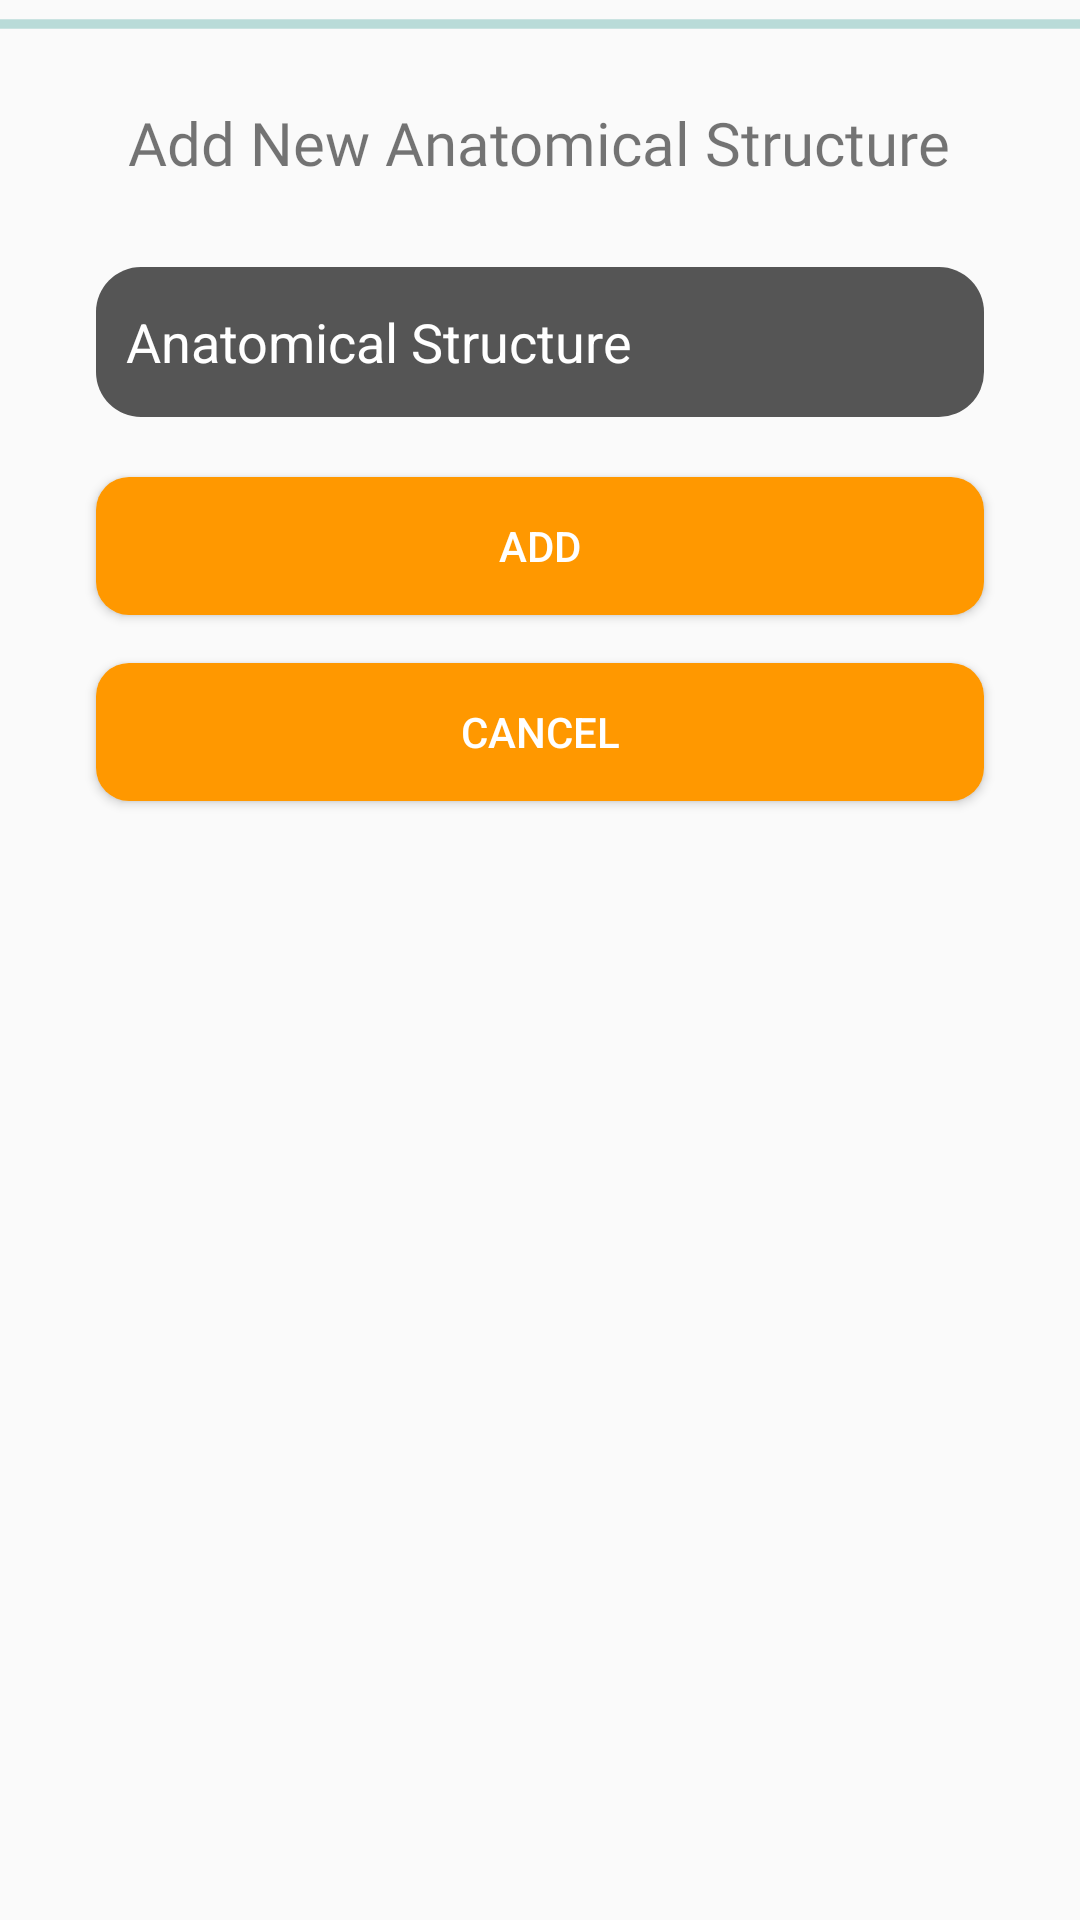

Write the Android layout XML for this screen, with the resource values it uses.
<!-- AndroidManifest.xml: application theme Theme.AppCompat.Light.NoActionBar -->
<!-- res/layout/add_as2_dialog.xml -->
<?xml version="1.0" encoding="utf-8"?>
<layout xmlns:android="http://schemas.android.com/apk/res/android"
    xmlns:app="http://schemas.android.com/apk/res-auto"
    xmlns:tools="http://schemas.android.com/tools">

    <data>

    </data>

    <androidx.coordinatorlayout.widget.CoordinatorLayout
        android:id="@+id/add_as_dialog_coordinator_layout"
        android:layout_width="match_parent"
        android:layout_height="wrap_content">


        <androidx.constraintlayout.widget.ConstraintLayout
            android:layout_width="match_parent"
            android:layout_height="wrap_content"
            >

            <ProgressBar
                android:id="@+id/addDialogProgressBar"
                style="@style/Widget.AppCompat.ProgressBar.Horizontal"
                android:layout_width="match_parent"
                android:layout_height="wrap_content"
                android:indeterminate="true"
                app:layout_constraintTop_toTopOf="parent"
                tools:layout_editor_absoluteX="30dp" />

            <TextView
                android:id="@+id/textView3"
                android:layout_width="wrap_content"
                android:layout_height="wrap_content"
                android:fontFamily="@font/roboto_slab_bold"
                android:text="Add New Anatomical Structure"
                android:textSize="20dp"
                app:layout_constraintBottom_toBottomOf="parent"
                app:layout_constraintEnd_toEndOf="parent"
                app:layout_constraintHorizontal_bias="0.495"
                app:layout_constraintStart_toStartOf="parent"
                app:layout_constraintTop_toBottomOf="@id/addDialogProgressBar"
                app:layout_constraintVertical_bias="0.071" />

            <EditText
                android:id="@+id/editTextAs"
                android:layout_width="296dp"
                android:layout_height="50dp"
                android:layout_marginTop="28dp"
                android:background="@drawable/rounded_edittext"
                android:backgroundTint="#555555"
                android:ems="10"
                android:hint="Anatomical Structure"
                android:inputType="textEmailAddress"
                android:padding="10dp"
                android:textColor="@android:color/white"
                android:textColorHint="@android:color/white"
                app:layout_constraintEnd_toEndOf="parent"
                app:layout_constraintHorizontal_bias="0.5"
                app:layout_constraintStart_toStartOf="parent"
                app:layout_constraintTop_toBottomOf="@+id/textView3" />

            <Button
                android:id="@+id/addButton"
                style="@style/AppTheme.RoundedCornerMaterialButton"
                android:layout_width="296dp"
                android:layout_height="46dp"
                android:layout_marginTop="20dp"
                android:text="Add"
                app:layout_constraintEnd_toEndOf="parent"
                app:layout_constraintHorizontal_bias="0.5"
                app:layout_constraintStart_toStartOf="parent"
                app:layout_constraintTop_toBottomOf="@+id/editTextAs" />

            <Button
                android:id="@+id/cancelButton"
                style="@style/AppTheme.RoundedCornerMaterialButton"
                android:layout_width="296dp"
                android:layout_height="46dp"
                android:layout_marginTop="16dp"
                android:text="Cancel"
                android:layout_marginBottom="30dp"
                app:layout_constraintEnd_toEndOf="parent"
                app:layout_constraintHorizontal_bias="0.5"
                app:layout_constraintStart_toStartOf="parent"
                app:layout_constraintTop_toBottomOf="@+id/addButton"
                app:layout_constraintBottom_toBottomOf="parent"/>


        </androidx.constraintlayout.widget.ConstraintLayout>
    </androidx.coordinatorlayout.widget.CoordinatorLayout>
</layout>
<!-- resources referenced by this layout -->
<resources>
  <!-- drawable rounded_edittext (drawable) -->
  <?xml version="1.0" encoding="utf-8"?>
  <shape xmlns:android="http://schemas.android.com/apk/res/android"
      android:shape="rectangle"
      android:padding="10dp">
  
      <solid android:color="#555555" />
      <corners
          android:bottomRightRadius="15dp"
          android:bottomLeftRadius="15dp"
          android:topLeftRadius="15dp"
          android:topRightRadius="15dp" />
  </shape>
  <style name="AppTheme.RoundedCornerMaterialButton" parent="Widget.AppCompat.Button.Colored">
          <item name="android:background">@drawable/rounded_button</item>
      </style>
  <!-- drawable rounded_button (drawable) -->
  <?xml version="1.0" encoding="utf-8"?>
  <shape xmlns:android="http://schemas.android.com/apk/res/android"
      android:shape="rectangle"  >
  
      <solid
          android:color="#FF9800" >
      </solid>
  
      <corners
          android:radius="11dp"   >
      </corners>
  
  </shape>
</resources>
